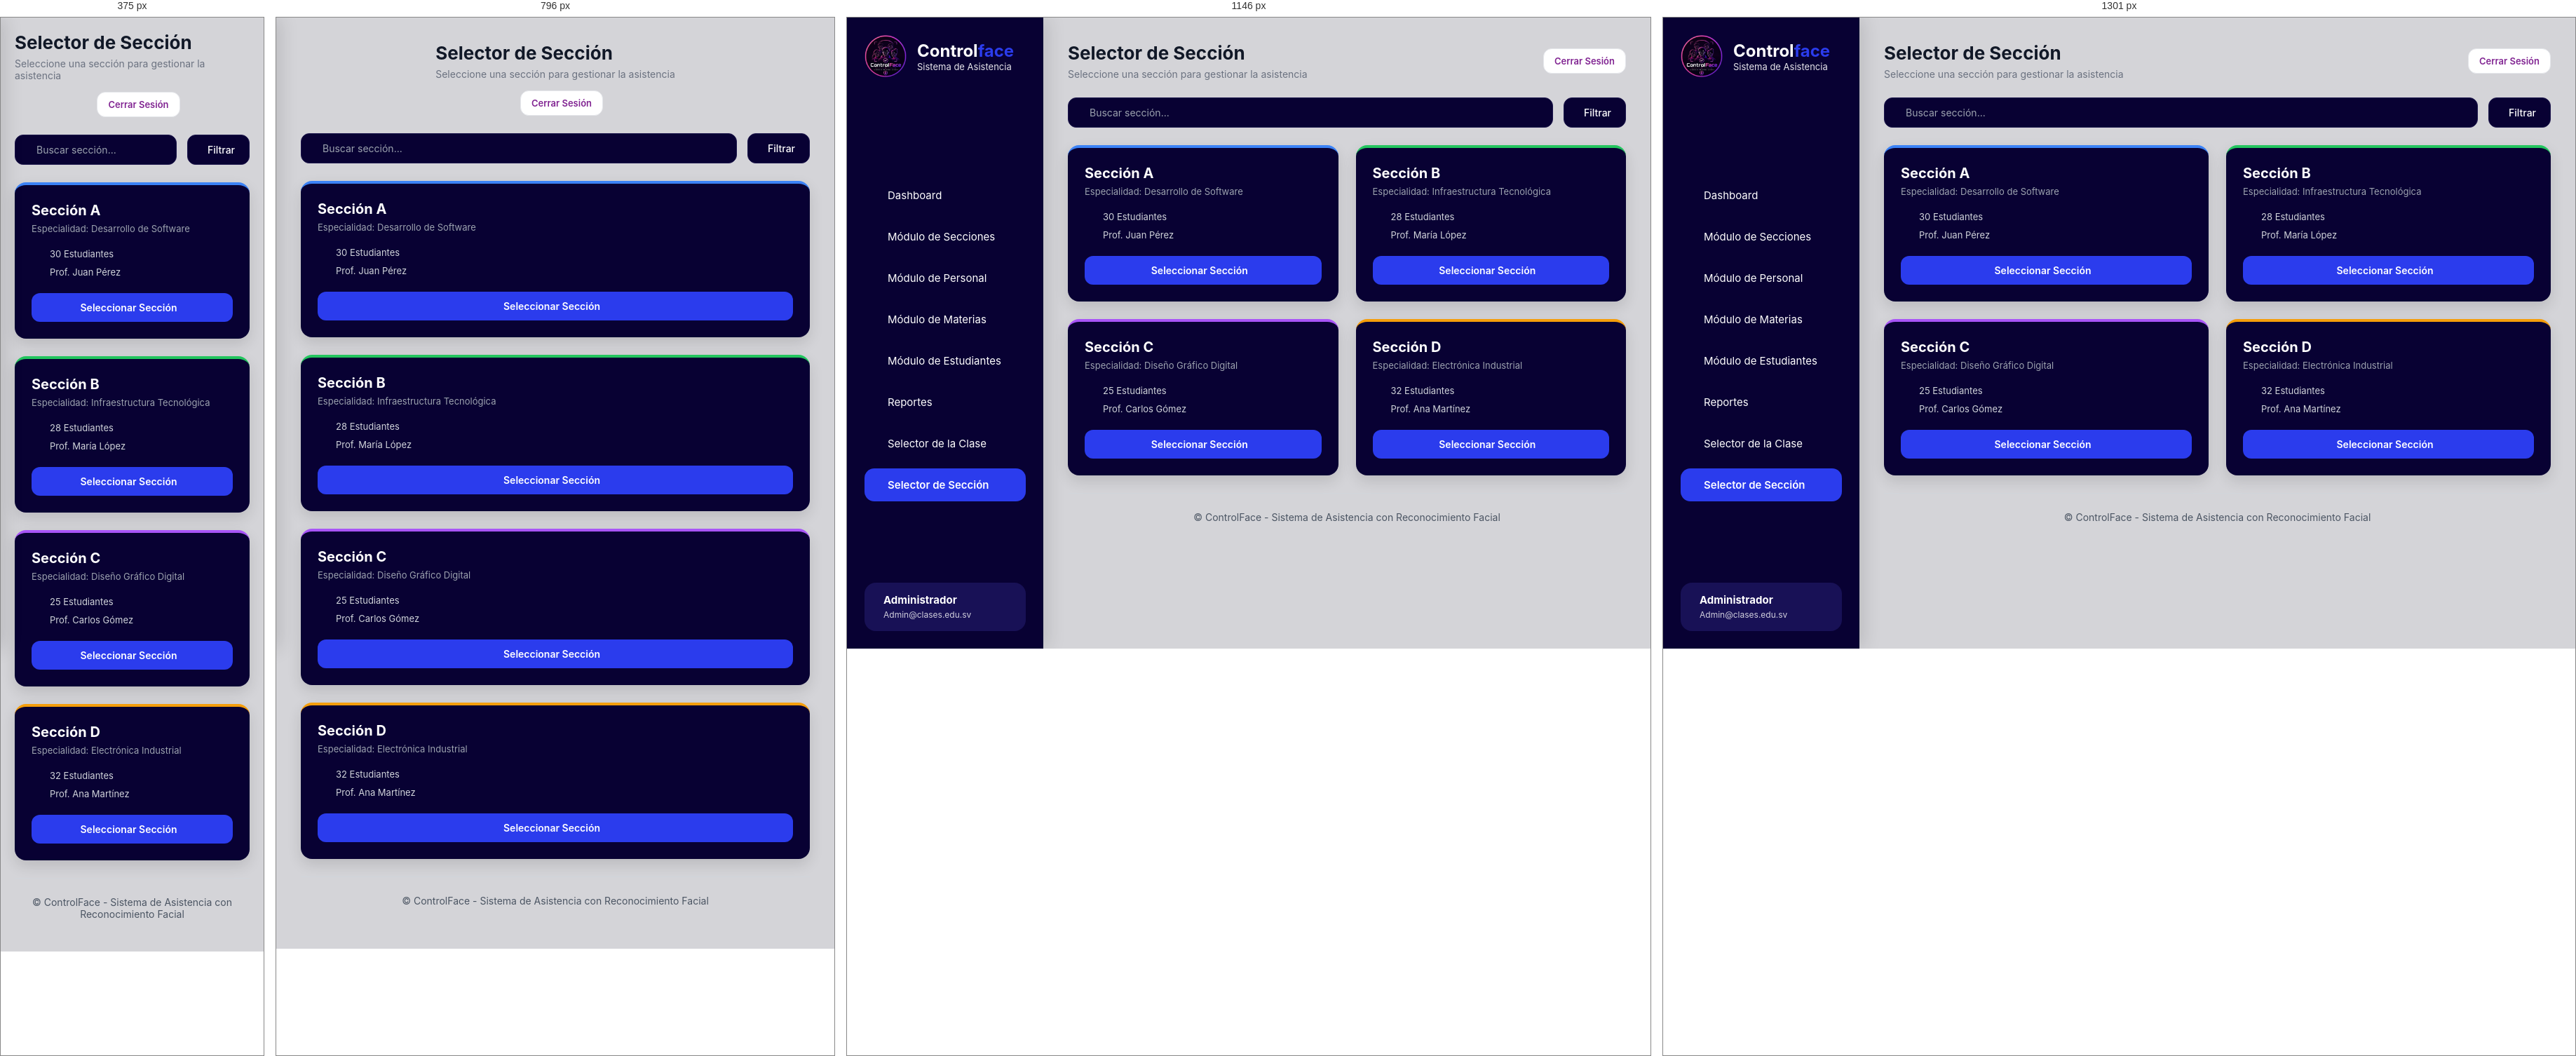
Rendered at 375 px, 796 px, 1146 px and 1301 px, left to right.

<!-- file: Selector de Clase.html -->
<!DOCTYPE html>
<html lang="es">

<head>
    <meta charset="UTF-8">
    <meta name="viewport" content="width=device-width, initial-scale=1.0">
    <title>ControlFace - Selector de Sección</title>

    <link rel="stylesheet" href="https://cdnjs.cloudflare.com/ajax/libs/font-awesome/6.6.0/css/all.min.css">

    <link rel="stylesheet" href="Selector de Clase.css">
</head>

<body>

    <aside class="sidebar">

        <div class="logo">
            <img src="Logo.png" alt="Logo">
            <div>
                <h2>Control<span>face</span></h2>
                <p>Sistema de Asistencia</p>
            </div>
        </div>

        <ul class="menu">
            <li>
                <a href="Dashboard.html">
                    <i class="fa-solid fa-house"></i>
                    Dashboard
                </a>
            </li>

            <li>
                <a href="Módulo de Secciones.html">
                    <i class="fa-solid fa-border-all"></i>
                    Módulo de Secciones
                </a>
            </li>

            <li>
                <a href="Módulo de personal.html">
                    <i class="fa-regular fa-user"></i>
                    Módulo de Personal
                </a>
            </li>

            <li>
                <a href="Módulo de Materias.html">
                    <i class="fa-solid fa-book-open"></i>
                    Módulo de Materias
                </a>
            </li>

            <li>
                <a href="Módulo de Estudiantes.html">
                    <i class="fa-solid fa-user-graduate"></i>
                    Módulo de Estudiantes
                </a>
            </li>

            <li>
                <a href="Reportes.html">
                    <i class="fa-solid fa-chart-column"></i>
                    Reportes
                </a>
            </li>



 <li>
                <a href="Selector de Clase.html">
                    <i class="fa-solid fa-book-open"></i>
                    Selector de la Clase
                </a>
            </li>

            <li class="active">
                <a href="Selector de Seccion.html">
                    <i class="fa-regular fa-file-lines"></i>
                    Selector de Sección
                </a>
            </li>

            
        </ul>

        <div class="user">
            <i class="fa-regular fa-circle-user"></i>
            <div>
                <h4>Administrador</h4>
                <span>Admin@clases.edu.sv</span>
            </div>
            <i class="fa-solid fa-angle-down"></i>
        </div>

    </aside>

    <main class="main">

        <header class="header-sec">
            <div>
                <h1>Selector de Sección</h1>
                <p>Seleccione una sección para gestionar la asistencia</p>
            </div>

            <div class="header-right">
                <i class="fa-regular fa-bell"></i>
                <button type="button" class="btn-logout" onclick="cerrarSesion()">
                    <i class="fa-solid fa-right-from-bracket"></i> Cerrar Sesión
                </button>
            </div>
        </header>

        <section class="search-bar-container">
            <div class="input-search">
                <i class="fa-solid fa-magnifying-glass"></i>
                <input type="text" id="inputBuscarSeccion" placeholder="Buscar sección...">
            </div>
            <button type="button" class="btn-filtrar">
                <i class="fa-solid fa-filter"></i> Filtrar
            </button>
        </section>

        <section class="secciones-grid" id="gridSecciones">

            <div class="card-seccion blue">
                <h3>Sección A</h3>
                <p>Especialidad: Desarrollo de Software</p>
                <div class="seccion-info">
                    <span><i class="fa-solid fa-users"></i> 30 Estudiantes</span>
                    <span><i class="fa-solid fa-user-tie"></i> Prof. Juan Pérez</span>
                </div>
                <button type="button" class="btn-seleccionar" onclick="seleccionarSeccion('Sección A')">
                    Seleccionar Sección <i class="fa-solid fa-arrow-right"></i>
                </button>
            </div>

            <div class="card-seccion green">
                <h3>Sección B</h3>
                <p>Especialidad: Infraestructura Tecnológica</p>
                <div class="seccion-info">
                    <span><i class="fa-solid fa-users"></i> 28 Estudiantes</span>
                    <span><i class="fa-solid fa-user-tie"></i> Prof. María López</span>
                </div>
                <button type="button" class="btn-seleccionar" onclick="seleccionarSeccion('Sección B')">
                    Seleccionar Sección <i class="fa-solid fa-arrow-right"></i>
                </button>
            </div>

            <div class="card-seccion purple">
                <h3>Sección C</h3>
                <p>Especialidad: Diseño Gráfico Digital</p>
                <div class="seccion-info">
                    <span><i class="fa-solid fa-users"></i> 25 Estudiantes</span>
                    <span><i class="fa-solid fa-user-tie"></i> Prof. Carlos Gómez</span>
                </div>
                <button type="button" class="btn-seleccionar" onclick="seleccionarSeccion('Sección C')">
                    Seleccionar Sección <i class="fa-solid fa-arrow-right"></i>
                </button>
            </div>

            <div class="card-seccion yellow">
                <h3>Sección D</h3>
                <p>Especialidad: Electrónica Industrial</p>
                <div class="seccion-info">
                    <span><i class="fa-solid fa-users"></i> 32 Estudiantes</span>
                    <span><i class="fa-solid fa-user-tie"></i> Prof. Ana Martínez</span>
                </div>
                <button type="button" class="btn-seleccionar" onclick="seleccionarSeccion('Sección D')">
                    Seleccionar Sección <i class="fa-solid fa-arrow-right"></i>
                </button>
            </div>

        </section>

        <footer>
            © ControlFace - Sistema de Asistencia con Reconocimiento Facial
        </footer>

    </main>

    <script src="Selector de Seccion.js"></script>
</body>

</html>

/* @media block from Selector de Clase.css */
@media(max-width: 992px) {
    .secciones-grid {
        grid-template-columns: 1fr;
    }
}

/* @media block from Dashboard.css */
@media(max-width:1300px){

.cards{

grid-template-columns:repeat(2,1fr);

}

.modules{

grid-template-columns:repeat(2,1fr);

}

}

/* @media block from Dashboard.css */
@media(max-width:992px){

.sidebar{

left:-280px;

}

.main{

margin-left:0;
width:100%;

}

.cards{

grid-template-columns:1fr;

}

.modules{

grid-template-columns:1fr;

}

header{

flex-direction:column;
align-items:flex-start;
gap:20px;

}

}

/* @media block from Dashboard.css */
@media(max-width:600px){

.main{

padding:20px;

}

header h1{

font-size:24px;

}

.card{

flex-direction:column;
text-align:center;

}

.card h2{

font-size:28px;

}

.module{

padding:25px;

}

.logo h2{

font-size:20px;

}

}